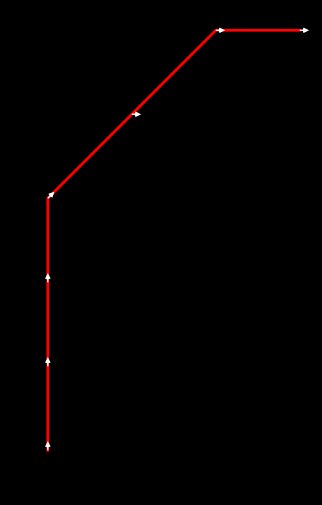
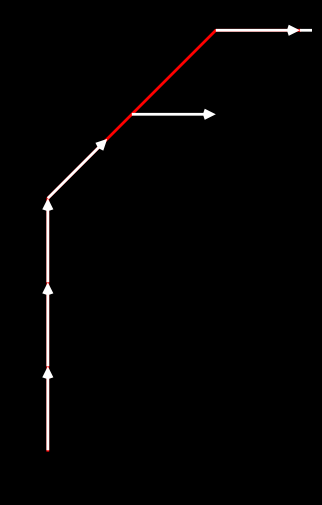

Write the Python code that produced these figures, in order.
import matplotlib
matplotlib.use("Agg")
import matplotlib.pyplot as plt
import numpy as np

fig, ax = plt.subplots(figsize=(6, 6))
ax.set_facecolor('black')
fig.patch.set_facecolor('black')

# A straight line then a turn
pos_x = [0, 0, 0, 0, 10, 20, 30]
pos_z = [0, 10, 20, 30, 40, 50, 50]

# Initially pointing along +Z (0, 1)
# Then turns to point along +X (1, 0)
dir_x = [0, 0, 0, 0.707, 1, 1, 1]
dir_z = [1, 1, 1, 0.707, 0, 0, 0]

ax.plot(pos_x, pos_z, color="red", linewidth=2)

# Version 1: default angles='uv' and scale=30
ax.quiver(pos_x, pos_z, dir_x, dir_z, color="white",
          scale=30, width=0.005, headwidth=4, headlength=4, 
          pivot='tail', zorder=4)

ax.set_aspect('equal')
fig.savefig("test_quiver_1.png")
plt.close(fig)

# Version 2: angles='xy', scale_units='xy', scale=0.1 (so arrow is 10 data units long)
fig, ax = plt.subplots(figsize=(6, 6))
ax.set_facecolor('black')
fig.patch.set_facecolor('black')
ax.plot(pos_x, pos_z, color="red", linewidth=2)
ax.quiver(pos_x, pos_z, dir_x, dir_z, color="white", angles='xy', scale_units='xy',
          scale=0.1, width=0.01, headwidth=4, headlength=4, 
          pivot='tail', zorder=4)

ax.set_aspect('equal')
fig.savefig("test_quiver_2.png")
